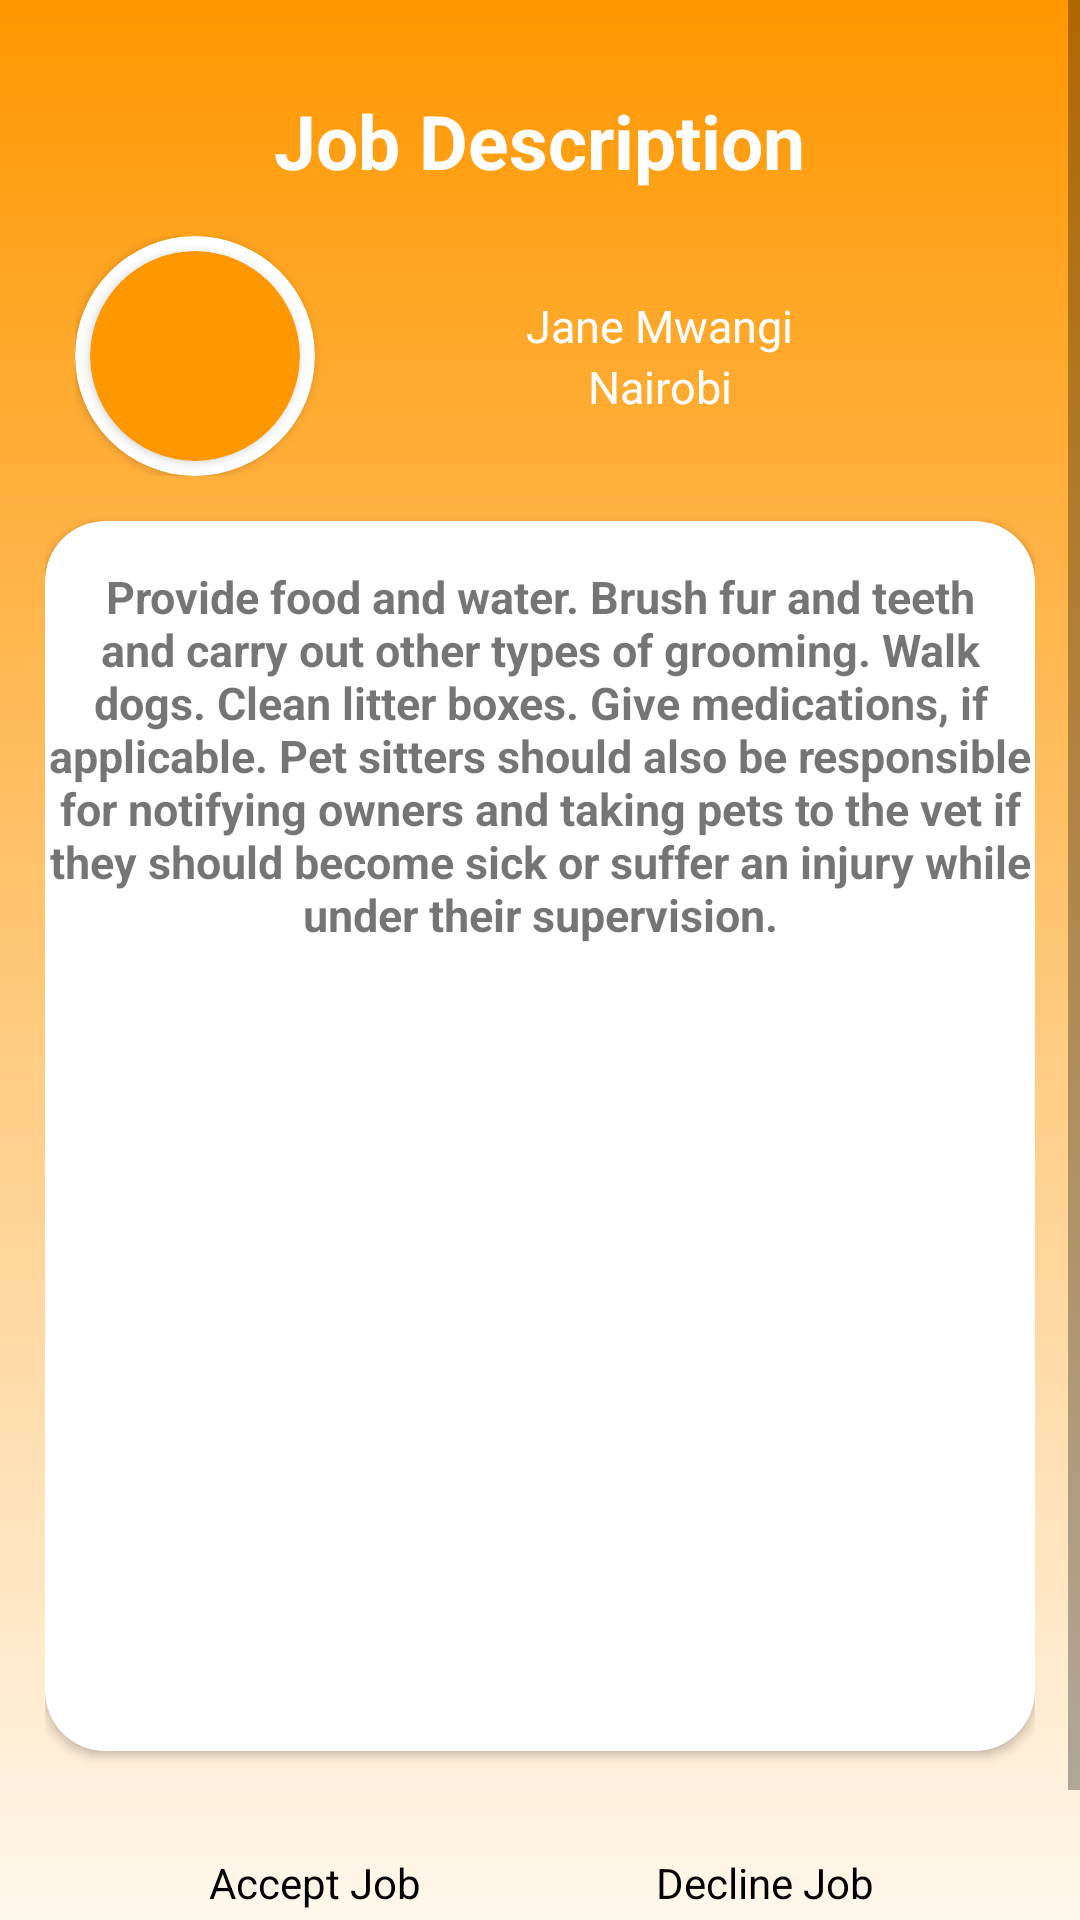

The Android layout XML behind this screen, and the referenced resources:
<!-- AndroidManifest.xml: application theme Theme.SP1 -->
<!-- res/layout/activity_view_job.xml -->
<?xml version="1.0" encoding="utf-8"?>
<ScrollView
    xmlns:android="http://schemas.android.com/apk/res/android"
    xmlns:app="http://schemas.android.com/apk/res-auto"
    xmlns:tools="http://schemas.android.com/tools"
    android:layout_width="match_parent"
    android:layout_height="match_parent"
    tools:context=".Activities.ViewJob">
<LinearLayout
    android:layout_width="match_parent"
    android:layout_height="wrap_content"
    android:orientation="vertical"
    android:background="@drawable/orange_gradient"
    android:padding="15dp">
    <LinearLayout
        android:layout_width="match_parent"
        android:layout_height="wrap_content"
        android:orientation="vertical"
        android:layout_marginTop="15dp"
        android:layout_gravity="center">
        <TextView
            android:layout_width="wrap_content"
            android:layout_height="wrap_content"
            android:layout_gravity="center"
            android:text="@string/job_description"
            android:textSize="25sp"
            android:textStyle="bold"
            android:textColor="@color/white"/>
    </LinearLayout>

    <LinearLayout
        android:layout_width="match_parent"
        android:layout_height="wrap_content"
        android:orientation="horizontal"
        android:layout_gravity="center"
        android:layout_marginTop="15dp"
        android:layout_marginEnd="10dp"
        android:layout_marginStart="10dp">
        <androidx.cardview.widget.CardView
            android:layout_width="80dp"
            android:layout_height="80dp"
            android:layout_gravity="center"
            app:cardBackgroundColor="@color/white"
            app:cardCornerRadius="99dp">
            <androidx.cardview.widget.CardView
                android:layout_width="70dp"
                android:layout_height="70dp"
                android:layout_gravity="center"
                app:cardCornerRadius="99dp"
                app:cardBackgroundColor="@color/paw_orange">

                <ImageView
                    android:id="@+id/login_page_image"
                    android:layout_width="70dp"
                    android:layout_height="70dp"
                    android:layout_gravity="center"
                    android:scaleType="centerCrop"
                    android:src="@drawable/ic_baseline_person_24"
                    android:contentDescription="@string/image_description"/>
            </androidx.cardview.widget.CardView>
        </androidx.cardview.widget.CardView>
        <LinearLayout
            android:layout_width="match_parent"
            android:layout_height="wrap_content"
            android:orientation="vertical"
            android:layout_gravity="center">
            <TextView
                android:layout_width="wrap_content"
                android:layout_height="wrap_content"
                android:layout_gravity="center"
                android:text="@string/job_employer"
                android:textSize="15sp"
                android:textColor="@color/white"/>
            <TextView
                android:layout_width="wrap_content"
                android:layout_height="wrap_content"
                android:layout_gravity="center"
                android:contentDescription="@string/image_description"
                android:text="@string/job_location"
                android:textSize="15sp"
                android:textColor="@color/white"/>

        </LinearLayout>
    </LinearLayout>
    <androidx.cardview.widget.CardView
        android:layout_width="match_parent"
        android:layout_height="wrap_content"
        android:background="@color/white"
        app:cardCornerRadius="20dp"
        android:layout_marginTop="15dp">

        <TextView
            android:layout_width="match_parent"
            android:layout_height="400dp"
            android:text="@string/job_detailed"
            android:textAlignment="center"
            android:layout_gravity="center"
            android:textSize="15sp"
            android:textStyle="bold"
            android:layout_marginTop="10dp"/>
    </androidx.cardview.widget.CardView>
    <LinearLayout
        android:layout_width="match_parent"
        android:layout_height="wrap_content"
        android:orientation="horizontal"
        android:layout_marginTop="20dp"
        android:layout_gravity="center"
        android:layout_margin="20dp">
        <Button
            android:layout_width="wrap_content"
            android:layout_height="wrap_content"
            android:layout_weight="1"
            android:backgroundTint="@color/white"
            android:text="@string/accept_job"
            style="?android:attr/buttonBarStyle"
            android:textAllCaps="false"
            android:textColor="@color/black"
            app:cornerRadius="18dp"
            android:layout_marginEnd="5dp"/>
        <Button
            android:layout_width="wrap_content"
            android:layout_height="wrap_content"
            android:layout_weight="1"
            android:backgroundTint="@color/white"
            android:text="@string/decline_job"
            style="?android:attr/buttonBarStyle"

            android:textAllCaps="false"
            android:textColor="@color/black"
            app:cornerRadius="18dp"
            android:layout_marginStart="5dp"/>
    </LinearLayout>


</LinearLayout>
</ScrollView>
<!-- resources referenced by this layout -->
<resources>
  <color name="black">#FF000000</color>
  <color name="paw_orange">#FFFF9700</color>
  <color name="white">#FFFFFFFF</color>
  <!-- drawable orange_gradient (drawable) -->
  <?xml version="1.0" encoding="utf-8"?>
  <shape xmlns:android="http://schemas.android.com/apk/res/android" android:shape="rectangle">
      <gradient
          android:startColor="@color/paw_orange"
          android:endColor="@color/white"
          android:angle="270"/>
  </shape>
  <string name="accept_job">Accept Job</string>
  <string name="decline_job">Decline Job</string>
  <string name="image_description">A simple image</string>
  <string name="job_description">Job Description</string>
  <string name="job_detailed">Provide food and water.
  Brush fur and teeth and carry out other types of grooming.
  Walk dogs.
  Clean litter boxes.
  Give medications, if applicable.
  Pet sitters should also be responsible for notifying owners and taking pets to the vet if they should become sick or suffer an injury while under their supervision.
      </string>
  <string name="job_employer">Jane Mwangi</string>
  <string name="job_location">Nairobi</string>
  <style name="Theme.SP1" parent="Theme.MaterialComponents.Light.NoActionBar">
          
          <item name="colorPrimary">@color/purple_500</item>
          <item name="colorPrimaryVariant">@color/paw_orange</item>
          <item name="colorOnPrimary">@color/white</item>
          
          <item name="colorSecondary">@color/teal_200</item>
          <item name="colorSecondaryVariant">@color/teal_700</item>
          <item name="colorOnSecondary">@color/black</item>
          
          <item name="android:statusBarColor" tools:targetApi="l">?attr/colorPrimaryVariant</item>
          
      </style>
  <color name="purple_500">#FF6200EE</color>
  <color name="teal_200">#FF03DAC5</color>
  <color name="teal_700">#FF018786</color>
</resources>
